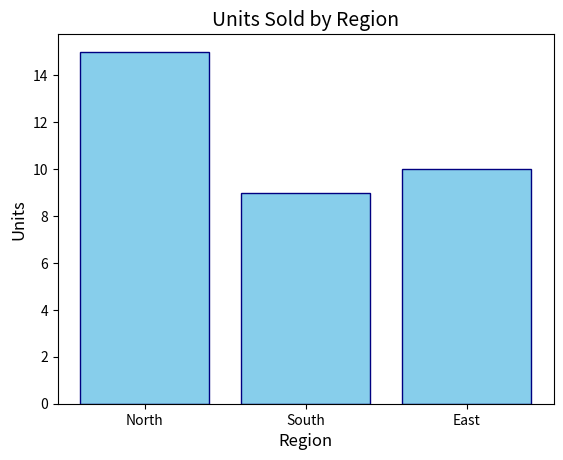

The matplotlib source for this figure:
import matplotlib.pyplot as plt
import pandas as pd
region_units= pd.DataFrame({'region':['North','South','East'],
                            'units':[15,9,10]})


plt.bar(region_units['region'], region_units['units'], color='skyblue', edgecolor='navy')


plt.title('Units Sold by Region', fontsize=14 )
plt.xlabel('Region', fontsize=12)
plt.ylabel('Units', fontsize=12)
plt.show()
